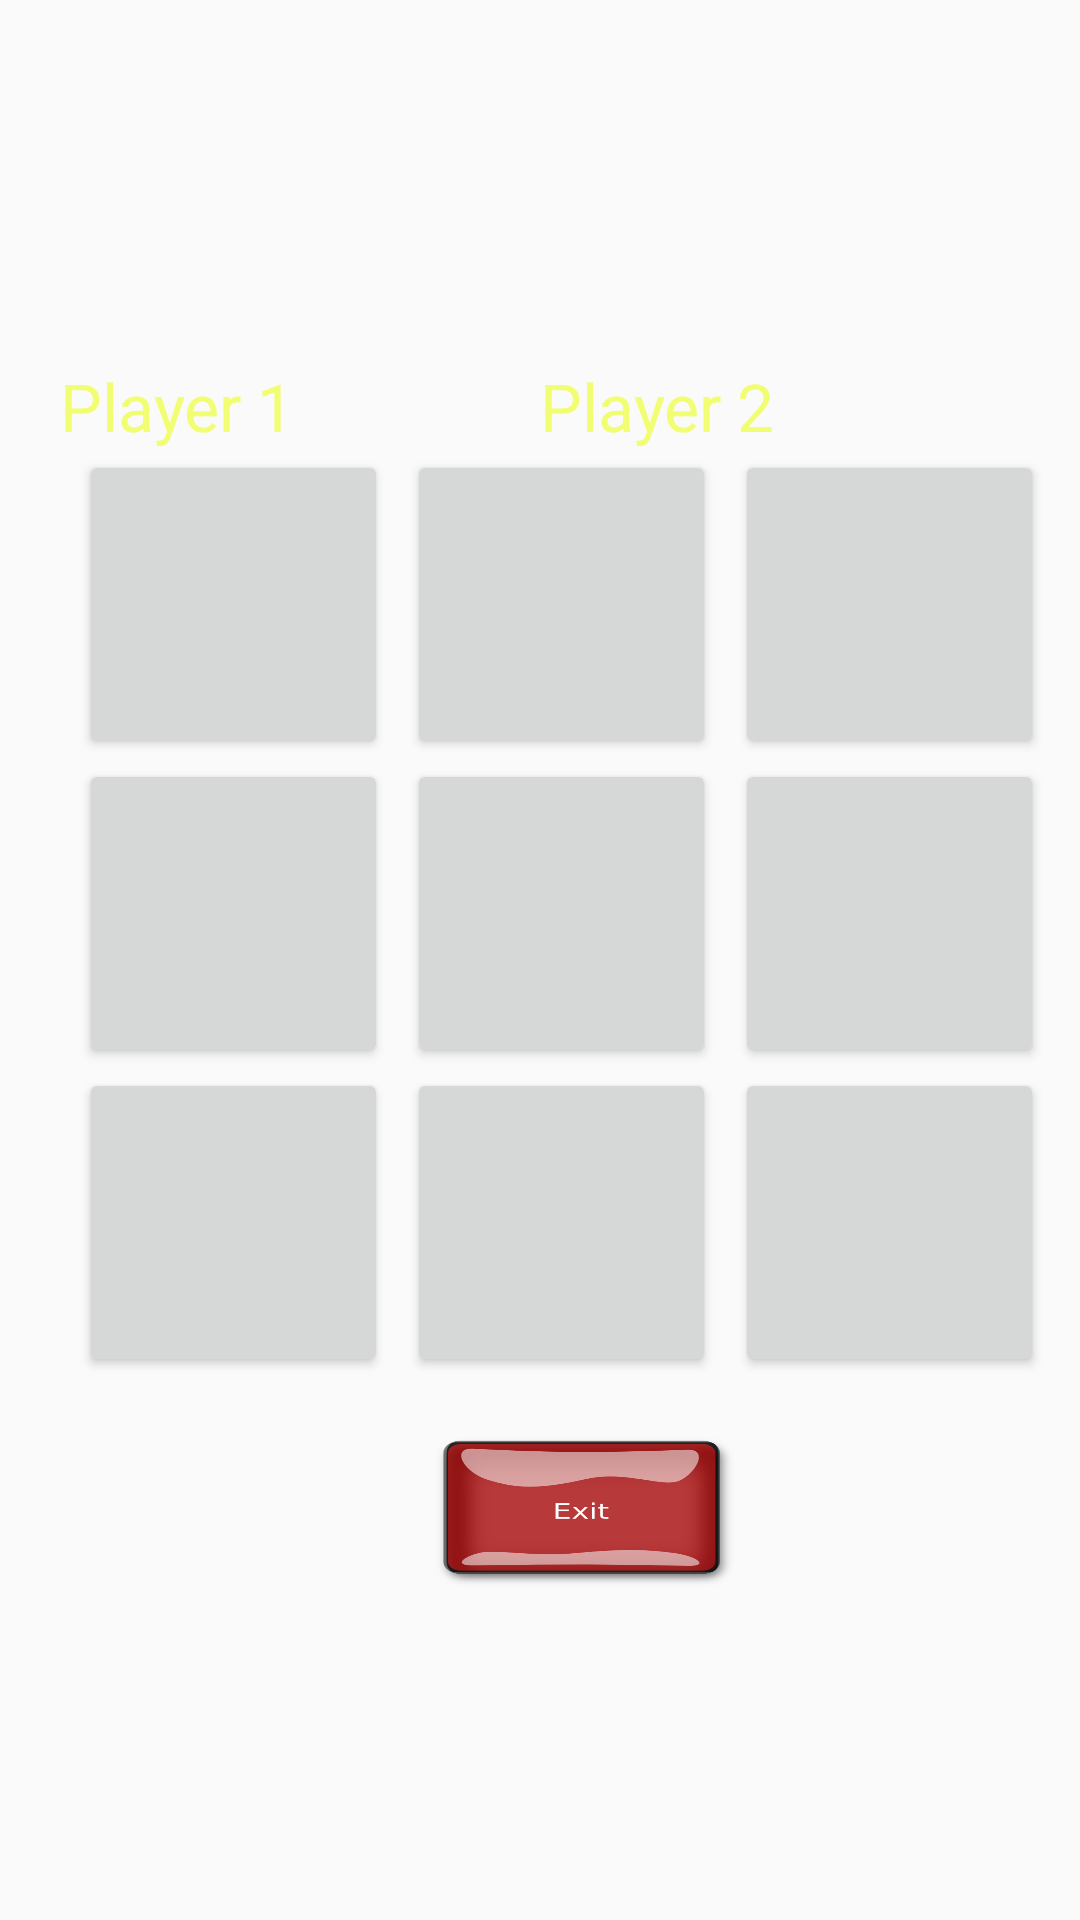

Here is an Android app screen rendered from its layout file. Give the layout XML and the strings, colors and styles it references.
<!-- AndroidManifest.xml: application theme AppTheme -->
<!-- res/layout/activity_main.xml -->
<?xml version="1.0" encoding="utf-8"?>
<TableLayout xmlns:android="http://schemas.android.com/apk/res/android"
    xmlns:app="http://schemas.android.com/apk/res-auto"
    xmlns:tools="http://schemas.android.com/tools"
    tools:context="com.example.anushi.tictactoy.MainActivity"
    tools:layout_editor_absoluteY="81dp"
    tools:layout_editor_absoluteX="0dp"
    android:layout_height="match_parent"
    android:layout_width="match_parent"
    android:gravity="center"
    android:background="@drawable/wall1"
    android:id="@+id/tl">

    <TableRow
        android:layout_width="match_parent"
        android:layout_height="match_parent" >

        <TextView
            android:id="@+id/tv1"
            android:layout_marginTop="10dp"
            android:layout_width="50dp"
            android:layout_marginLeft="20dp"
            android:layout_height="match_parent"
            android:textColor="@color/colorAccent"
            android:textSize="22dp"
            android:text="Player 1"
            android:inputType="textPersonName"
            android:layout_weight="1"
             />

        <TextView
            android:id="@+id/tv2"
            android:layout_width="50dp"
            android:layout_height="match_parent"
            android:layout_marginTop="10dp"
            android:text="Player 2"
            android:textColor="@color/colorAccent"
            android:textSize="22dp"
            android:layout_weight="1"
            />
    </TableRow>

    <TableRow
        android:layout_width="match_parent"
        android:layout_height="match_parent"
        android:paddingLeft="10pt"
        android:gravity="center"
        >

        <Button
            android:id="@+id/b1"
            android:layout_width="50pt"
            android:layout_height="50pt"
            android:onClick="buClick"
            android:layout_marginRight="3pt"/>

        <Button
            android:id="@+id/b2"
            android:layout_width="50pt"
            android:layout_height="50pt"
            android:onClick="buClick"
            android:layout_marginRight="3pt"/>

        <Button
            android:id="@+id/b3"
            android:layout_width="50pt"
            android:layout_height="50pt"
            android:onClick="buClick"
            android:layout_marginRight="3pt"/>
    </TableRow>

    <TableRow
        android:layout_width="match_parent"
        android:layout_height="match_parent"
        android:paddingLeft="10pt"
        android:gravity="center">

        <Button
            android:id="@+id/b4"
            android:layout_width="50pt"
            android:layout_height="50pt"
            android:onClick="buClick"
            android:layout_marginRight="3pt"/>

        <Button
            android:id="@+id/b5"
            android:layout_width="50pt"
            android:layout_height="50pt"
            android:onClick="buClick"
            android:layout_marginRight="3pt"/>

        <Button
            android:id="@+id/b6"
            android:layout_width="50pt"
            android:layout_height="50pt"
            android:onClick="buClick"
            android:layout_marginRight="3pt"/>
    </TableRow>

    <TableRow
        android:layout_width="match_parent"
        android:layout_height="match_parent"
        android:paddingLeft="10pt"
        android:gravity="center">

        <Button
            android:id="@+id/b7"
            android:layout_width="50pt"
            android:layout_height="50pt"
            android:onClick="buClick"
            android:layout_marginRight="3pt"/>

        <Button
            android:id="@+id/b8"
            android:layout_width="50pt"
            android:layout_height="50pt"
            android:onClick="buClick"
            android:layout_marginRight="3pt"/>

        <Button
            android:id="@+id/b9"
            android:layout_width="50pt"
            android:layout_height="50pt"
            android:onClick="buClick"
            android:layout_marginRight="3pt"/>
    </TableRow>
    <LinearLayout>
        <Button
            android:layout_width="100dp"
            android:layout_height="50dp"
            android:id="@+id/quit"
            android:layout_marginLeft="145dp"
            android:layout_marginTop="20dp"
            android:onClick="BackButton"
            android:background="@drawable/quit2"
            />
    </LinearLayout>
</TableLayout>
<!-- resources referenced by this layout -->
<resources>
  <color name="colorAccent">#f2fe71</color>
  <!-- drawable quit2: png bitmap (drawable, 28978 bytes) -->
  <style name="AppTheme" parent="Theme.AppCompat.Light.DarkActionBar">
          
          <item name="colorPrimary">@color/colorPrimary</item>
          <item name="colorPrimaryDark">@color/colorPrimaryDark</item>
          <item name="colorAccent">@color/colorAccent</item>
      </style>
  <color name="colorPrimary">#2E7D32</color>
  <color name="colorPrimaryDark">#BDBDBD</color>
</resources>
